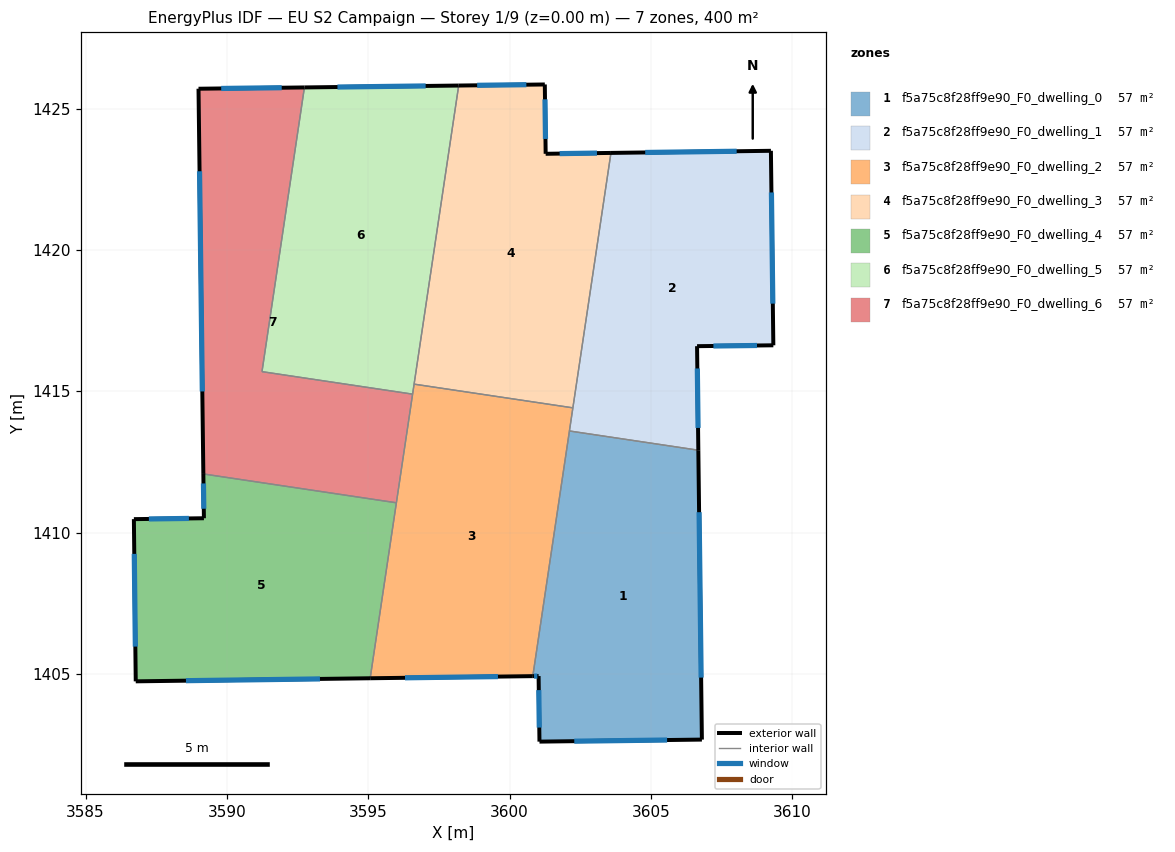
=== STOREY PLAN SPEC (per zone: floor XY polygon, exterior-wall plan segments, windows/doors) ===
zone 1: f5a75c8f28ff9e90_F0_dwelling_0  (57.1 m²)
  floor: (3606.68, 1412.91) (3606.81, 1402.67) (3601.06, 1402.60) (3601.03, 1404.92) (3600.82, 1404.92) (3602.12, 1413.59)
  exterior wall: (3601.03, 1404.92) – (3601.06, 1402.60)  [2.3 m]
    window: (3601.03, 1404.43) – (3601.05, 1403.10)  [2.3 m²]
  exterior wall: (3600.82, 1404.92) – (3601.03, 1404.92)  [0.2 m]
    window: (3600.87, 1404.92) – (3600.98, 1404.92)  [0.2 m²]
  exterior wall: (3606.81, 1402.67) – (3606.68, 1412.91)  [10.2 m]
    window: (3606.78, 1404.87) – (3606.71, 1410.72)  [10.0 m²]
  exterior wall: (3601.06, 1402.60) – (3606.81, 1402.67)  [5.7 m]
    window: (3602.29, 1402.62) – (3605.58, 1402.66)  [5.6 m²]
  interior walls: 2
zone 2: f5a75c8f28ff9e90_F0_dwelling_1  (57.1 m²)
  floor: (3609.25, 1423.51) (3609.33, 1416.62) (3606.64, 1416.59) (3606.68, 1412.91) (3602.12, 1413.59) (3603.59, 1423.43)
  exterior wall: (3609.25, 1423.51) – (3603.59, 1423.43)  [5.7 m]
    window: (3608.04, 1423.49) – (3604.80, 1423.45)  [5.5 m²]
  exterior wall: (3609.33, 1416.62) – (3609.25, 1423.51)  [6.9 m]
    window: (3609.32, 1418.10) – (3609.27, 1422.03)  [6.7 m²]
  exterior wall: (3606.64, 1416.59) – (3609.33, 1416.62)  [2.7 m]
    window: (3607.21, 1416.60) – (3608.76, 1416.62)  [2.6 m²]
  exterior wall: (3606.68, 1412.91) – (3606.64, 1416.59)  [3.7 m]
    window: (3606.67, 1413.70) – (3606.64, 1415.81)  [3.6 m²]
  interior walls: 3
zone 3: f5a75c8f28ff9e90_F0_dwelling_2  (57.1 m²)
  floor: (3602.24, 1414.41) (3600.82, 1404.92) (3595.07, 1404.84) (3596.62, 1415.25)
  exterior wall: (3595.07, 1404.84) – (3600.82, 1404.92)  [5.8 m]
    window: (3596.30, 1404.86) – (3599.59, 1404.90)  [5.6 m²]
  interior walls: 6
zone 4: f5a75c8f28ff9e90_F0_dwelling_3  (57.1 m²)
  floor: (3601.25, 1425.85) (3601.28, 1423.40) (3603.59, 1423.43) (3602.24, 1414.41) (3596.62, 1415.25) (3598.20, 1425.82)
  exterior wall: (3601.25, 1425.85) – (3598.20, 1425.82)  [3.0 m]
    window: (3600.60, 1425.85) – (3598.85, 1425.82)  [3.0 m²]
  exterior wall: (3601.28, 1423.40) – (3601.25, 1425.85)  [2.5 m]
    window: (3601.27, 1423.93) – (3601.25, 1425.33)  [2.4 m²]
  exterior wall: (3603.59, 1423.43) – (3601.28, 1423.40)  [2.3 m]
    window: (3603.09, 1423.43) – (3601.77, 1423.41)  [2.3 m²]
  interior walls: 3
zone 5: f5a75c8f28ff9e90_F0_dwelling_4  (57.1 m²)
  floor: (3596.00, 1411.05) (3595.07, 1404.84) (3586.77, 1404.74) (3586.71, 1410.47) (3589.19, 1410.51) (3589.17, 1412.07)
  exterior wall: (3586.77, 1404.74) – (3595.07, 1404.84)  [8.3 m]
    window: (3588.55, 1404.76) – (3593.29, 1404.82)  [8.1 m²]
  exterior wall: (3586.71, 1410.47) – (3586.77, 1404.74)  [5.7 m]
    window: (3586.72, 1409.24) – (3586.76, 1405.96)  [5.6 m²]
  exterior wall: (3589.19, 1410.51) – (3586.71, 1410.47)  [2.5 m]
    window: (3588.66, 1410.50) – (3587.24, 1410.48)  [2.4 m²]
  exterior wall: (3589.17, 1412.07) – (3589.19, 1410.51)  [1.6 m]
    window: (3589.17, 1411.74) – (3589.18, 1410.84)  [1.5 m²]
  interior walls: 2
zone 6: f5a75c8f28ff9e90_F0_dwelling_5  (57.1 m²)
  floor: (3598.20, 1425.82) (3596.57, 1414.90) (3591.24, 1415.69) (3592.74, 1425.75)
  exterior wall: (3598.20, 1425.82) – (3592.74, 1425.75)  [5.5 m]
    window: (3597.03, 1425.80) – (3593.91, 1425.76)  [5.4 m²]
  interior walls: 4
zone 7: f5a75c8f28ff9e90_F0_dwelling_6  (57.1 m²)
  floor: (3592.74, 1425.75) (3591.24, 1415.69) (3596.57, 1414.90) (3596.00, 1411.05) (3589.17, 1412.07) (3588.99, 1425.70)
  exterior wall: (3588.99, 1425.70) – (3589.17, 1412.07)  [13.6 m]
    window: (3589.03, 1422.78) – (3589.13, 1414.99)  [13.4 m²]
  exterior wall: (3592.74, 1425.75) – (3588.99, 1425.70)  [3.7 m]
    window: (3591.94, 1425.74) – (3589.80, 1425.71)  [3.7 m²]
  interior walls: 4

=== DERIVED (storey summary) ===
Building: EU S2 Campaign
Storey: 1 of 9  (floor level z = 0.00 m)
Storey gross floor area: 400.0 m²
Zones on this storey: 7
  - f5a75c8f28ff9e90_F0_dwelling_0: floor 57.1 m²; exterior wall 18.5 m (55.5 m²); 4 window(s) 18.1 m²; WWR 32.7%
  - f5a75c8f28ff9e90_F0_dwelling_1: floor 57.1 m²; exterior wall 18.9 m (56.8 m²); 4 window(s) 18.5 m²; WWR 32.7%
  - f5a75c8f28ff9e90_F0_dwelling_2: floor 57.1 m²; exterior wall 5.8 m (17.3 m²); 1 window(s) 5.6 m²; WWR 32.7%
  - f5a75c8f28ff9e90_F0_dwelling_3: floor 57.1 m²; exterior wall 7.8 m (23.4 m²); 3 window(s) 7.7 m²; WWR 32.7%
  - f5a75c8f28ff9e90_F0_dwelling_4: floor 57.1 m²; exterior wall 18.1 m (54.2 m²); 4 window(s) 17.7 m²; WWR 32.7%
  - f5a75c8f28ff9e90_F0_dwelling_5: floor 57.1 m²; exterior wall 5.5 m (16.4 m²); 1 window(s) 5.4 m²; WWR 32.7%
  - f5a75c8f28ff9e90_F0_dwelling_6: floor 57.1 m²; exterior wall 17.4 m (52.1 m²); 2 window(s) 17.0 m²; WWR 32.7%
Zone adjacency (shared interzone walls):
  - f5a75c8f28ff9e90_F0_dwelling_0 ↔ f5a75c8f28ff9e90_F0_dwelling_1
  - f5a75c8f28ff9e90_F0_dwelling_0 ↔ f5a75c8f28ff9e90_F0_dwelling_2
  - f5a75c8f28ff9e90_F0_dwelling_1 ↔ f5a75c8f28ff9e90_F0_dwelling_2
  - f5a75c8f28ff9e90_F0_dwelling_1 ↔ f5a75c8f28ff9e90_F0_dwelling_3
  - f5a75c8f28ff9e90_F0_dwelling_2 ↔ f5a75c8f28ff9e90_F0_dwelling_3
  - f5a75c8f28ff9e90_F0_dwelling_2 ↔ f5a75c8f28ff9e90_F0_dwelling_4
  - f5a75c8f28ff9e90_F0_dwelling_2 ↔ f5a75c8f28ff9e90_F0_dwelling_5
  - f5a75c8f28ff9e90_F0_dwelling_2 ↔ f5a75c8f28ff9e90_F0_dwelling_6
  - f5a75c8f28ff9e90_F0_dwelling_3 ↔ f5a75c8f28ff9e90_F0_dwelling_5
  - f5a75c8f28ff9e90_F0_dwelling_4 ↔ f5a75c8f28ff9e90_F0_dwelling_6
  - f5a75c8f28ff9e90_F0_dwelling_5 ↔ f5a75c8f28ff9e90_F0_dwelling_6